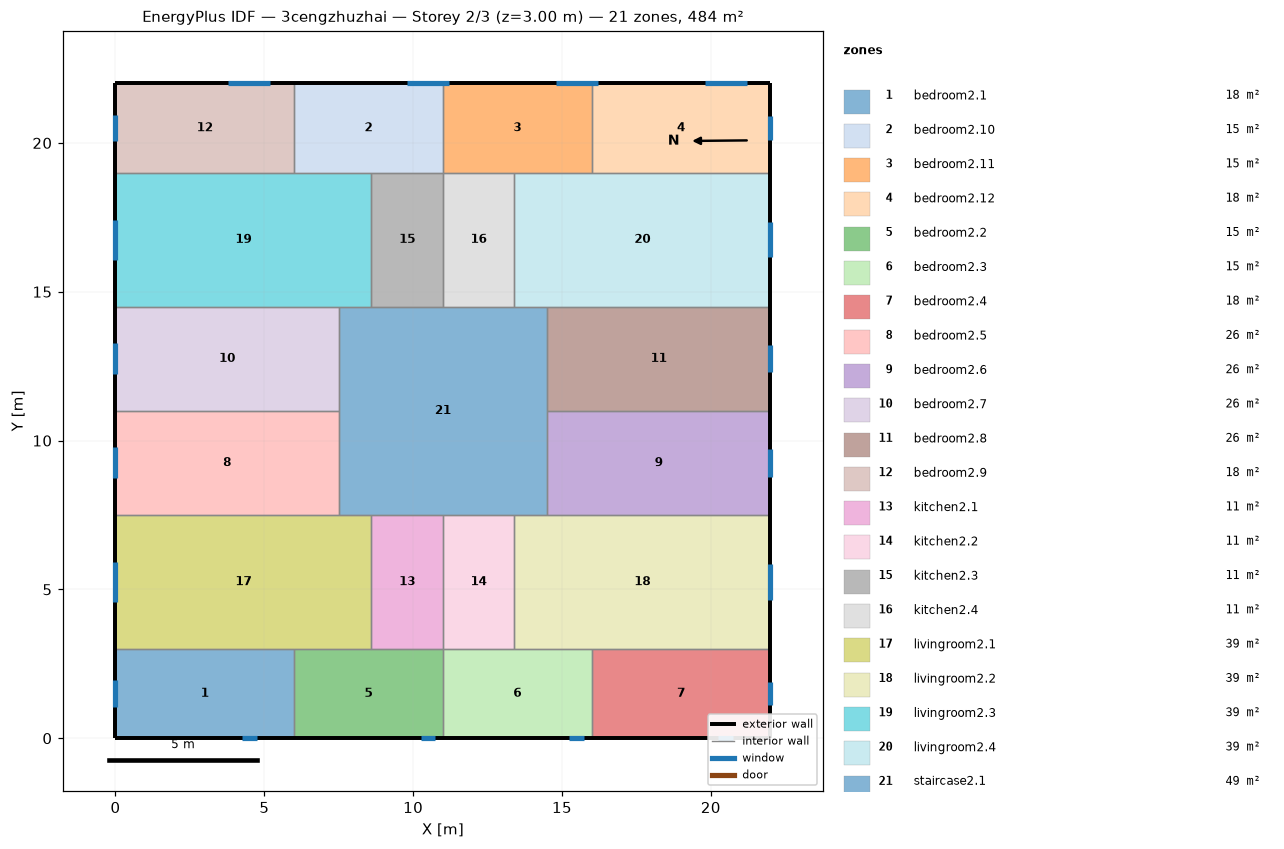
=== STOREY PLAN SPEC (per zone: floor XY polygon, exterior-wall plan segments, windows/doors) ===
zone 1: bedroom2.1  (18.0 m²)
  floor: (6.00, 3.00) (6.00, 0.00) (0.00, 0.00) (0.00, 3.00)
  exterior wall: (0.00, 3.00) – (0.00, 0.00)  [3.0 m]
    window: (0.00, 1.95) – (0.00, 1.05)  [1.3 m²]
  exterior wall: (0.00, 0.00) – (6.00, 0.00)  [6.0 m]
    window: (4.25, 0.00) – (4.75, 0.00)  [0.7 m²]
  interior walls: 2
zone 2: bedroom2.10  (15.0 m²)
  floor: (11.00, 22.00) (11.00, 19.00) (6.00, 19.00) (6.00, 22.00)
  exterior wall: (11.00, 22.00) – (6.00, 22.00)  [5.0 m]
    window: (11.20, 22.00) – (9.80, 22.00)  [2.1 m²]
  interior walls: 4
zone 3: bedroom2.11  (15.0 m²)
  floor: (16.00, 22.00) (16.00, 19.00) (11.00, 19.00) (11.00, 22.00)
  exterior wall: (16.00, 22.00) – (11.00, 22.00)  [5.0 m]
    window: (16.20, 22.00) – (14.80, 22.00)  [2.1 m²]
  interior walls: 4
zone 4: bedroom2.12  (18.0 m²)
  floor: (22.00, 22.00) (22.00, 19.00) (16.00, 19.00) (16.00, 22.00)
  exterior wall: (22.00, 19.00) – (22.00, 22.00)  [3.0 m]
    window: (22.00, 20.10) – (22.00, 20.90)  [1.2 m²]
  exterior wall: (22.00, 22.00) – (16.00, 22.00)  [6.0 m]
    window: (21.20, 22.00) – (19.80, 22.00)  [2.1 m²]
  interior walls: 2
zone 5: bedroom2.2  (15.0 m²)
  floor: (11.00, 3.00) (11.00, 0.00) (6.00, 0.00) (6.00, 3.00)
  exterior wall: (6.00, 0.00) – (11.00, 0.00)  [5.0 m]
    window: (10.25, 0.00) – (10.75, 0.00)  [0.7 m²]
  interior walls: 4
zone 6: bedroom2.3  (15.0 m²)
  floor: (16.00, 3.00) (16.00, 0.00) (11.00, 0.00) (11.00, 3.00)
  exterior wall: (11.00, 0.00) – (16.00, 0.00)  [5.0 m]
    window: (15.25, 0.00) – (15.75, 0.00)  [0.7 m²]
  interior walls: 4
zone 7: bedroom2.4  (18.0 m²)
  floor: (22.00, 3.00) (22.00, 0.00) (16.00, 0.00) (16.00, 3.00)
  exterior wall: (22.00, 0.00) – (22.00, 3.00)  [3.0 m]
    window: (22.00, 1.10) – (22.00, 1.90)  [1.2 m²]
  exterior wall: (16.00, 0.00) – (22.00, 0.00)  [6.0 m]
    window: (20.25, 0.00) – (20.75, 0.00)  [0.7 m²]
  interior walls: 2
zone 8: bedroom2.5  (26.2 m²)
  floor: (7.50, 11.00) (7.50, 7.50) (0.00, 7.50) (0.00, 11.00)
  exterior wall: (0.00, 11.00) – (0.00, 7.50)  [3.5 m]
    window: (0.00, 9.77) – (0.00, 8.73)  [1.6 m²]
  interior walls: 3
zone 9: bedroom2.6  (26.2 m²)
  floor: (22.00, 11.00) (22.00, 7.50) (14.50, 7.50) (14.50, 11.00)
  exterior wall: (22.00, 7.50) – (22.00, 11.00)  [3.5 m]
    window: (22.00, 8.79) – (22.00, 9.71)  [1.4 m²]
  interior walls: 3
zone 10: bedroom2.7  (26.2 m²)
  floor: (7.50, 14.50) (7.50, 11.00) (0.00, 11.00) (0.00, 14.50)
  exterior wall: (0.00, 14.50) – (0.00, 11.00)  [3.5 m]
    window: (0.00, 13.27) – (0.00, 12.23)  [1.6 m²]
  interior walls: 3
zone 11: bedroom2.8  (26.2 m²)
  floor: (22.00, 14.50) (22.00, 11.00) (14.50, 11.00) (14.50, 14.50)
  exterior wall: (22.00, 11.00) – (22.00, 14.50)  [3.5 m]
    window: (22.00, 12.29) – (22.00, 13.21)  [1.4 m²]
  interior walls: 3
zone 12: bedroom2.9  (18.0 m²)
  floor: (6.00, 22.00) (6.00, 19.00) (0.00, 19.00) (0.00, 22.00)
  exterior wall: (0.00, 22.00) – (0.00, 19.00)  [3.0 m]
    window: (0.00, 20.95) – (0.00, 20.05)  [1.3 m²]
  exterior wall: (6.00, 22.00) – (0.00, 22.00)  [6.0 m]
    window: (5.20, 22.00) – (3.80, 22.00)  [2.1 m²]
  interior walls: 2
zone 13: kitchen2.1  (10.8 m²)
  floor: (11.00, 7.50) (11.00, 3.00) (8.60, 3.00) (8.60, 7.50)
  interior walls: 4
zone 14: kitchen2.2  (10.8 m²)
  floor: (13.40, 7.50) (13.40, 3.00) (11.00, 3.00) (11.00, 7.50)
  interior walls: 4
zone 15: kitchen2.3  (10.8 m²)
  floor: (11.00, 19.00) (11.00, 14.50) (8.60, 14.50) (8.60, 19.00)
  interior walls: 4
zone 16: kitchen2.4  (10.8 m²)
  floor: (13.40, 19.00) (13.40, 14.50) (11.00, 14.50) (11.00, 19.00)
  interior walls: 4
zone 17: livingroom2.1  (38.7 m²)
  floor: (8.60, 7.50) (8.60, 3.00) (0.00, 3.00) (0.00, 7.50)
  exterior wall: (0.00, 7.50) – (0.00, 3.00)  [4.5 m]
    window: (0.00, 5.92) – (0.00, 4.58)  [2.0 m²]
  interior walls: 5
zone 18: livingroom2.2  (38.7 m²)
  floor: (22.00, 7.50) (22.00, 3.00) (13.40, 3.00) (13.40, 7.50)
  exterior wall: (22.00, 3.00) – (22.00, 7.50)  [4.5 m]
    window: (22.00, 4.66) – (22.00, 5.84)  [1.8 m²]
  interior walls: 5
zone 19: livingroom2.3  (38.7 m²)
  floor: (8.60, 19.00) (8.60, 14.50) (0.00, 14.50) (0.00, 19.00)
  exterior wall: (0.00, 19.00) – (0.00, 14.50)  [4.5 m]
    window: (0.00, 17.42) – (0.00, 16.08)  [2.0 m²]
  interior walls: 5
zone 20: livingroom2.4  (38.7 m²)
  floor: (22.00, 19.00) (22.00, 14.50) (13.40, 14.50) (13.40, 19.00)
  exterior wall: (22.00, 14.50) – (22.00, 19.00)  [4.5 m]
    window: (22.00, 16.16) – (22.00, 17.34)  [1.8 m²]
  interior walls: 5
zone 21: staircase2.1  (49.0 m²)
  floor: (14.50, 14.50) (14.50, 7.50) (7.50, 7.50) (7.50, 14.50)
  interior walls: 12

=== DERIVED (storey summary) ===
Building: 3cengzhuzhai
Storey: 2 of 3  (floor level z = 3.00 m)
Storey gross floor area: 484.0 m²
Zones on this storey: 21
  - bedroom2.1: floor 18.0 m²; exterior wall 9.0 m (27.0 m²); 2 window(s) 2.1 m²; WWR 7.7%
  - bedroom2.10: floor 15.0 m²; exterior wall 5.0 m (15.0 m²); 1 window(s) 2.1 m²; WWR 14.1%
  - bedroom2.11: floor 15.0 m²; exterior wall 5.0 m (15.0 m²); 1 window(s) 2.1 m²; WWR 14.1%
  - bedroom2.12: floor 18.0 m²; exterior wall 9.0 m (27.0 m²); 2 window(s) 3.3 m²; WWR 12.2%
  - bedroom2.2: floor 15.0 m²; exterior wall 5.0 m (15.0 m²); 1 window(s) 0.7 m²; WWR 5.0%
  - bedroom2.3: floor 15.0 m²; exterior wall 5.0 m (15.0 m²); 1 window(s) 0.7 m²; WWR 5.0%
  - bedroom2.4: floor 18.0 m²; exterior wall 9.0 m (27.0 m²); 2 window(s) 1.9 m²; WWR 7.2%
  - bedroom2.5: floor 26.2 m²; exterior wall 3.5 m (10.5 m²); 1 window(s) 1.6 m²; WWR 14.9%
  - bedroom2.6: floor 26.2 m²; exterior wall 3.5 m (10.5 m²); 1 window(s) 1.4 m²; WWR 13.2%
  - bedroom2.7: floor 26.2 m²; exterior wall 3.5 m (10.5 m²); 1 window(s) 1.6 m²; WWR 14.9%
  - bedroom2.8: floor 26.2 m²; exterior wall 3.5 m (10.5 m²); 1 window(s) 1.4 m²; WWR 13.2%
  - bedroom2.9: floor 18.0 m²; exterior wall 9.0 m (27.0 m²); 2 window(s) 3.5 m²; WWR 12.8%
  - kitchen2.1: floor 10.8 m²
  - kitchen2.2: floor 10.8 m²
  - kitchen2.3: floor 10.8 m²
  - kitchen2.4: floor 10.8 m²
  - livingroom2.1: floor 38.7 m²; exterior wall 4.5 m (13.5 m²); 1 window(s) 2.0 m²; WWR 14.9%
  - livingroom2.2: floor 38.7 m²; exterior wall 4.5 m (13.5 m²); 1 window(s) 1.8 m²; WWR 13.2%
  - livingroom2.3: floor 38.7 m²; exterior wall 4.5 m (13.5 m²); 1 window(s) 2.0 m²; WWR 14.9%
  - livingroom2.4: floor 38.7 m²; exterior wall 4.5 m (13.5 m²); 1 window(s) 1.8 m²; WWR 13.2%
  - staircase2.1: floor 49.0 m²
Zone adjacency (shared interzone walls):
  - bedroom2.1 ↔ bedroom2.2
  - bedroom2.1 ↔ livingroom2.1
  - bedroom2.10 ↔ bedroom2.11
  - bedroom2.10 ↔ bedroom2.9
  - bedroom2.10 ↔ kitchen2.3
  - bedroom2.10 ↔ livingroom2.3
  - bedroom2.11 ↔ bedroom2.12
  - bedroom2.11 ↔ kitchen2.4
  - bedroom2.11 ↔ livingroom2.4
  - bedroom2.12 ↔ livingroom2.4
  - bedroom2.2 ↔ bedroom2.3
  - bedroom2.2 ↔ kitchen2.1
  - bedroom2.2 ↔ livingroom2.1
  - bedroom2.3 ↔ bedroom2.4
  - bedroom2.3 ↔ kitchen2.2
  - bedroom2.3 ↔ livingroom2.2
  - bedroom2.4 ↔ livingroom2.2
  - bedroom2.5 ↔ bedroom2.7
  - bedroom2.5 ↔ livingroom2.1
  - bedroom2.5 ↔ staircase2.1
  - bedroom2.6 ↔ bedroom2.8
  - bedroom2.6 ↔ livingroom2.2
  - bedroom2.6 ↔ staircase2.1
  - bedroom2.7 ↔ livingroom2.3
  - bedroom2.7 ↔ staircase2.1
  - bedroom2.8 ↔ livingroom2.4
  - bedroom2.8 ↔ staircase2.1
  - bedroom2.9 ↔ livingroom2.3
  - kitchen2.1 ↔ kitchen2.2
  - kitchen2.1 ↔ livingroom2.1
  - kitchen2.1 ↔ staircase2.1
  - kitchen2.2 ↔ livingroom2.2
  - kitchen2.2 ↔ staircase2.1
  - kitchen2.3 ↔ kitchen2.4
  - kitchen2.3 ↔ livingroom2.3
  - kitchen2.3 ↔ staircase2.1
  - kitchen2.4 ↔ livingroom2.4
  - kitchen2.4 ↔ staircase2.1
  - livingroom2.1 ↔ staircase2.1
  - livingroom2.2 ↔ staircase2.1
  - livingroom2.3 ↔ staircase2.1
  - livingroom2.4 ↔ staircase2.1